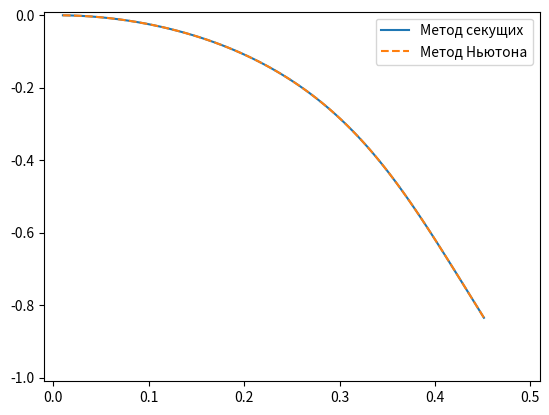

Python code for this plot:
from matplotlib import pyplot as plt
import numpy as np

EI = 0.05
L_max = 1
q = 1

def Q(L):
    return (L_max - L)*q

Momentum = q*L_max**2/2 

def D(s):
    t, Phi, dPhi = s
    return np.array([1, dPhi, - Q(t)*np.cos(Phi)/EI])


N = 100
dL = L_max/N
eps = 1/(N**4) 

def RK4_step(s):
    d1 = dL*D(s)
    d2 = dL*D(s+d1/2)
    d3 = dL*D(s+d2/2)
    d4 = dL*D(s+d3)
    return s + ( d1 + 2*d2 + 2*d3 + d4 )/6

def T(M):
    state = np.array([0, 0, M])
    for _ in range(N):
        state = RK4_step(state)
    return state[2]
    
    
# 1) Метод стрельбы с использованием метода секущих - то что было на паре


def shooting():
    M_A, M_B = Momentum/EI, Momentum/(2*EI)
    T_A, T_B = T(M_A), T(M_B)

    while True:
        if abs(T_A) < eps:
            return M_A
        if abs(T_B) < eps:
            return M_B

        if abs(T_A - T_B) < eps:
            raise ValueError("Неудачный выбор начальных точек! Метод не сошелся.")

        M_C = (T_A*M_B - T_B*M_A)/(T_A - T_B)
        T_C = T(M_C)
        if T_A*T_B > 0:
            if abs(M_C-M_A) > abs(M_C-M_B):
                M_A, T_A = M_C, T_C
            else:
                M_B, T_B = M_C, T_C
        else:
            if T_A*T_C > 0:
                M_A, T_A = M_C, T_C
            else:
                M_B, T_B = M_C, T_C


# 2) Метод Ньютона с использованием центральной разности для T'(M)


def newton():
    M_curr = Momentum/EI/2 		# начальное приближение
    delta = 1e-6  				# dM
    max_iter=100
    for iteration in range(max_iter):
        T_curr = T(M_curr)
        if abs(T_curr) < eps:
            print("Метод Ньютона сошелся за", iteration, "итераций")
            return M_curr

        T_derivative = (T(M_curr + delta) - T(M_curr - delta)) / (2*delta)

        if abs(T_derivative) < 1e-10:
            raise ValueError(" метод разошелся ")

        M_next = M_curr - T_curr/T_derivative
        M_curr = M_next

    raise ValueError("Метод Ньютона не сошелся за", max_iter, "итераций")


# Сравнение методов

M_shooting = shooting()
M_newton = newton()

print("Найденное M методом секущих:", M_shooting)
print("Найденное M методом Ньютона:", M_newton)

def solve_trajectory(M):
    StateTrajectory = np.zeros((N+1, 3))
    StateTrajectory[0] = np.array([0, 0, M])
    for i in range(N):
        StateTrajectory[i+1] = RK4_step(StateTrajectory[i])
    return StateTrajectory

Trajectory_shooting = solve_trajectory(M_shooting)
Trajectory_newton = solve_trajectory(M_newton)

PhiTrajectory_shooting = Trajectory_shooting[:,1]
PhiTrajectory_newton = Trajectory_newton[:,1]

XTrajectory_shooting = np.cumsum(L_max*np.cos(PhiTrajectory_shooting)*dL) 
YTrajectory_shooting = np.cumsum(-L_max*np.sin(PhiTrajectory_shooting)*dL)

XTrajectory_newton = np.cumsum(L_max*np.cos(PhiTrajectory_newton)*dL) 
YTrajectory_newton = np.cumsum(-L_max*np.sin(PhiTrajectory_newton)*dL)

fig, ax  = plt.subplots()
margin = 0.01
ax.set_xlim(left=-margin, right=L_max/2+margin)
ax.set_ylim(top=margin, bottom=-L_max-margin)

ax.plot(XTrajectory_shooting, YTrajectory_shooting, label="Метод секущих")
ax.plot(XTrajectory_newton, YTrajectory_newton, label="Метод Ньютона", linestyle='--')

ax.legend()
plt.show()
